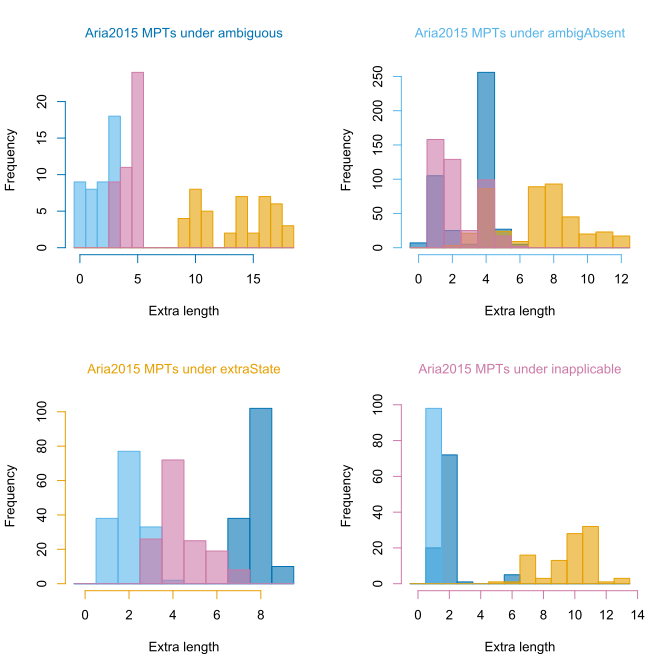

Data behind this chart, as committed beside it:
, ambiguous, ambigAbsent, extraState, inapplicable
ambiguous, 134, 145, 185, 147
ambiguous, 134, 142, 178, 146
ambiguous, 134, 143, 179, 148
ambiguous, 134, 143, 180, 148
ambiguous, 134, 143, 180, 148
ambiguous, 134, 145, 184, 147
ambiguous, 134, 142, 179, 146
ambiguous, 134, 145, 186, 147
ambiguous, 134, 145, 185, 148
ambiguous, 134, 145, 186, 147
ambiguous, 134, 145, 185, 148
ambiguous, 134, 143, 180, 148
ambiguous, 134, 143, 180, 148
ambiguous, 134, 142, 179, 146
ambiguous, 134, 142, 179, 146
ambiguous, 134, 142, 179, 146
ambiguous, 134, 145, 185, 148
ambiguous, 134, 143, 180, 148
ambiguous, 134, 142, 178, 146
ambiguous, 134, 145, 185, 148
ambiguous, 134, 145, 187, 148
ambiguous, 134, 144, 183, 148
ambiguous, 134, 144, 182, 148
ambiguous, 134, 145, 187, 148
ambiguous, 134, 144, 183, 148
ambiguous, 134, 143, 179, 148
ambiguous, 134, 144, 183, 148
ambiguous, 134, 144, 183, 148
ambiguous, 134, 144, 183, 148
ambiguous, 134, 144, 182, 148
ambiguous, 134, 144, 183, 148
ambiguous, 134, 145, 186, 147
ambiguous, 134, 145, 186, 147
ambiguous, 134, 145, 185, 147
ambiguous, 134, 144, 183, 148
ambiguous, 134, 145, 186, 147
ambiguous, 134, 143, 179, 148
ambiguous, 134, 145, 186, 147
ambiguous, 134, 145, 185, 147
ambiguous, 134, 145, 184, 147
ambiguous, 134, 145, 187, 148
ambiguous, 134, 142, 179, 146
ambiguous, 134, 142, 178, 146
ambiguous, 134, 142, 178, 146
ambigAbsent, 138, 142, 176, 144
ambigAbsent, 138, 142, 174, 144
ambigAbsent, 135, 142, 177, 145
ambigAbsent, 138, 142, 176, 147
ambigAbsent, 138, 142, 178, 144
ambigAbsent, 138, 142, 179, 147
ambigAbsent, 138, 142, 176, 147
ambigAbsent, 138, 142, 176, 147
ambigAbsent, 138, 142, 176, 144
ambigAbsent, 138, 142, 176, 144
ambigAbsent, 138, 142, 173, 144
ambigAbsent, 138, 142, 173, 144
ambigAbsent, 138, 142, 173, 144
ambigAbsent, 138, 142, 177, 147
ambigAbsent, 138, 142, 180, 148
ambigAbsent, 138, 142, 173, 144
... 662 more rows
